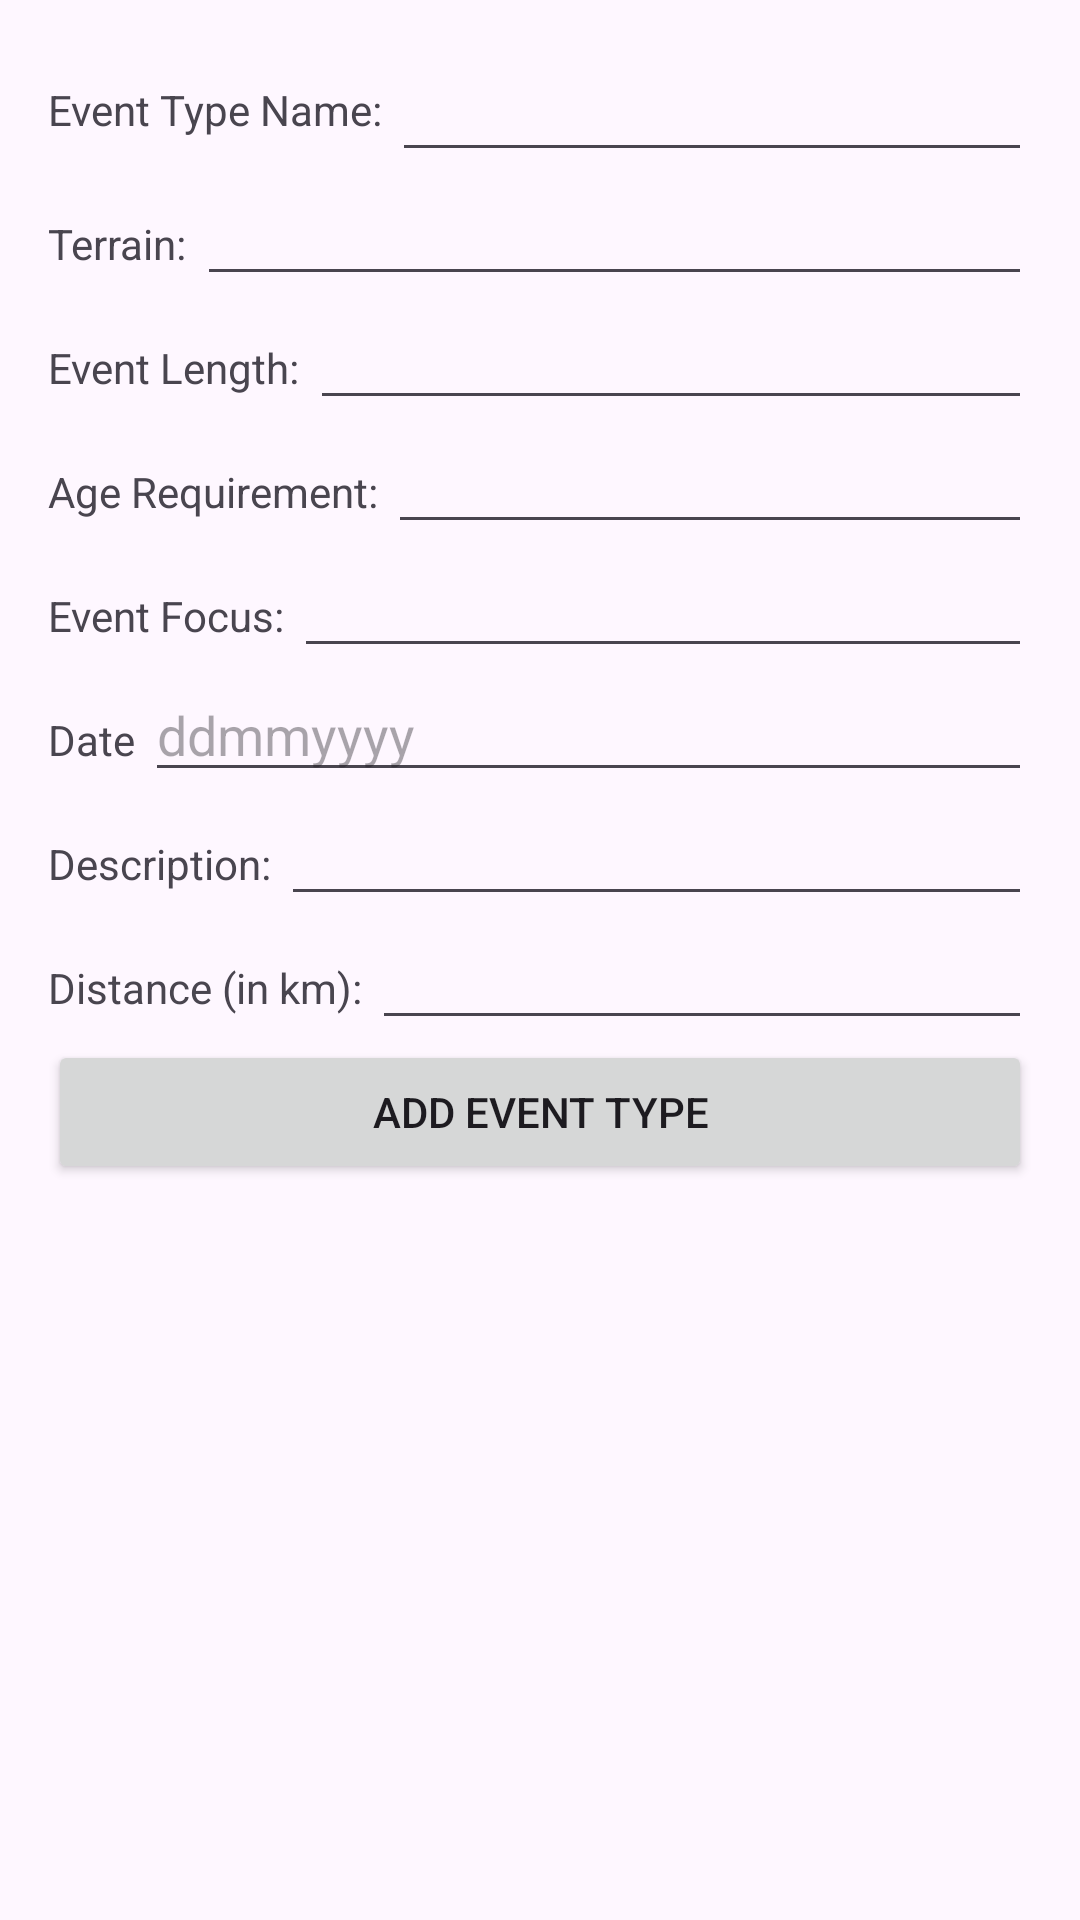

Layout XML and referenced resources for this Android screen:
<!-- AndroidManifest.xml: application theme Theme.CyclingClub -->
<!-- res/layout/add_event_type_dialog.xml -->
<?xml version="1.0" encoding="utf-8"?>
<androidx.constraintlayout.widget.ConstraintLayout xmlns:android="http://schemas.android.com/apk/res/android"
    android:layout_width="match_parent"
    android:layout_height="match_parent">

    <LinearLayout
        android:layout_width="match_parent"
        android:layout_height="wrap_content"
        android:orientation="vertical"
        android:padding="16dp">

        <LinearLayout
            android:layout_width="match_parent"
            android:layout_height="match_parent"
            android:orientation="horizontal">

            <TextView
                android:id="@+id/textView26"
                android:layout_width="wrap_content"
                android:layout_height="match_parent"
                android:gravity="center_vertical"
                android:text="Event Type Name: " />

            <EditText
                android:id="@+id/addEventTypeName"
                android:layout_width="wrap_content"
                android:layout_height="wrap_content"
                android:layout_weight="1"
                android:ems="10"
                android:inputType="text" />
        </LinearLayout>

        <LinearLayout
            android:layout_width="match_parent"
            android:layout_height="match_parent"
            android:orientation="horizontal">

            <TextView
                android:id="@+id/textView28"
                android:layout_width="wrap_content"
                android:layout_height="wrap_content"
                android:text="Terrain: " />

            <EditText
                android:id="@+id/addTerrain"
                android:layout_width="wrap_content"
                android:layout_height="wrap_content"
                android:layout_weight="1"
                android:ems="10"
                android:inputType="text" />

        </LinearLayout>

        <LinearLayout
            android:layout_width="match_parent"
            android:layout_height="match_parent"
            android:orientation="horizontal">

            <TextView
                android:id="@+id/textView27"
                android:layout_width="wrap_content"
                android:layout_height="wrap_content"
                android:text="Event Length: " />

            <EditText
                android:id="@+id/addEventLength"
                android:layout_width="wrap_content"
                android:layout_height="wrap_content"
                android:layout_weight="1"
                android:ems="10"
                android:inputType="text" />
        </LinearLayout>

        <LinearLayout
            android:layout_width="match_parent"
            android:layout_height="match_parent"
            android:orientation="horizontal">

            <TextView
                android:id="@+id/textView33"
                android:layout_width="wrap_content"
                android:layout_height="wrap_content"
                android:text="Age Requirement: " />

            <EditText
                android:id="@+id/addAge"
                android:layout_width="wrap_content"
                android:layout_height="wrap_content"
                android:layout_weight="1"
                android:ems="10"
                android:inputType="text" />

        </LinearLayout>

        <LinearLayout
            android:layout_width="match_parent"
            android:layout_height="match_parent"
            android:orientation="horizontal">

            <TextView
                android:id="@+id/textView29"
                android:layout_width="wrap_content"
                android:layout_height="wrap_content"
                android:text="Event Focus: " />

            <EditText
                android:id="@+id/addEventFocus"
                android:layout_width="wrap_content"
                android:layout_height="wrap_content"
                android:layout_weight="1"
                android:ems="10"
                android:inputType="text" />
        </LinearLayout>

        <LinearLayout
            android:layout_width="match_parent"
            android:layout_height="match_parent"
            android:orientation="horizontal">

            <TextView
                android:id="@+id/textView31"
                android:layout_width="wrap_content"
                android:layout_height="wrap_content"
                android:text="Date "
                />

            <EditText
                android:id="@+id/addDate"
                android:layout_width="wrap_content"
                android:layout_height="wrap_content"
                android:layout_weight="1"
                android:ems="10"
                android:inputType="text"
                android:hint="ddmmyyyy " />

        </LinearLayout>

        <LinearLayout
            android:layout_width="match_parent"
            android:layout_height="match_parent"
            android:orientation="horizontal">

            <TextView
                android:id="@+id/textView32"
                android:layout_width="wrap_content"
                android:layout_height="wrap_content"
                android:text="Description: " />

            <EditText
                android:id="@+id/addDescription"
                android:layout_width="wrap_content"
                android:layout_height="wrap_content"
                android:layout_weight="1"
                android:ems="10"
                android:inputType="text" />
        </LinearLayout>

        <LinearLayout
            android:layout_width="match_parent"
            android:layout_height="match_parent"
            android:orientation="horizontal">

            <TextView
                android:id="@+id/textView34"
                android:layout_width="wrap_content"
                android:layout_height="wrap_content"
                android:text="Distance (in km): " />

            <EditText
                android:id="@+id/addDistance"
                android:layout_width="wrap_content"
                android:layout_height="wrap_content"
                android:layout_weight="1"
                android:ems="10"
                android:inputType="text" />
        </LinearLayout>

        <Button
            android:id="@+id/addEventTypeBtn"
            android:layout_width="match_parent"
            android:layout_height="wrap_content"
            android:text="Add Event Type" />

    </LinearLayout>
</androidx.constraintlayout.widget.ConstraintLayout>
<!-- resources referenced by this layout -->
<resources>
  <style name="Theme.CyclingClub" parent="Base.Theme.CyclingClub" />
  <style name="Base.Theme.CyclingClub" parent="Theme.Material3.DayNight.NoActionBar">
          
          
      </style>
</resources>
